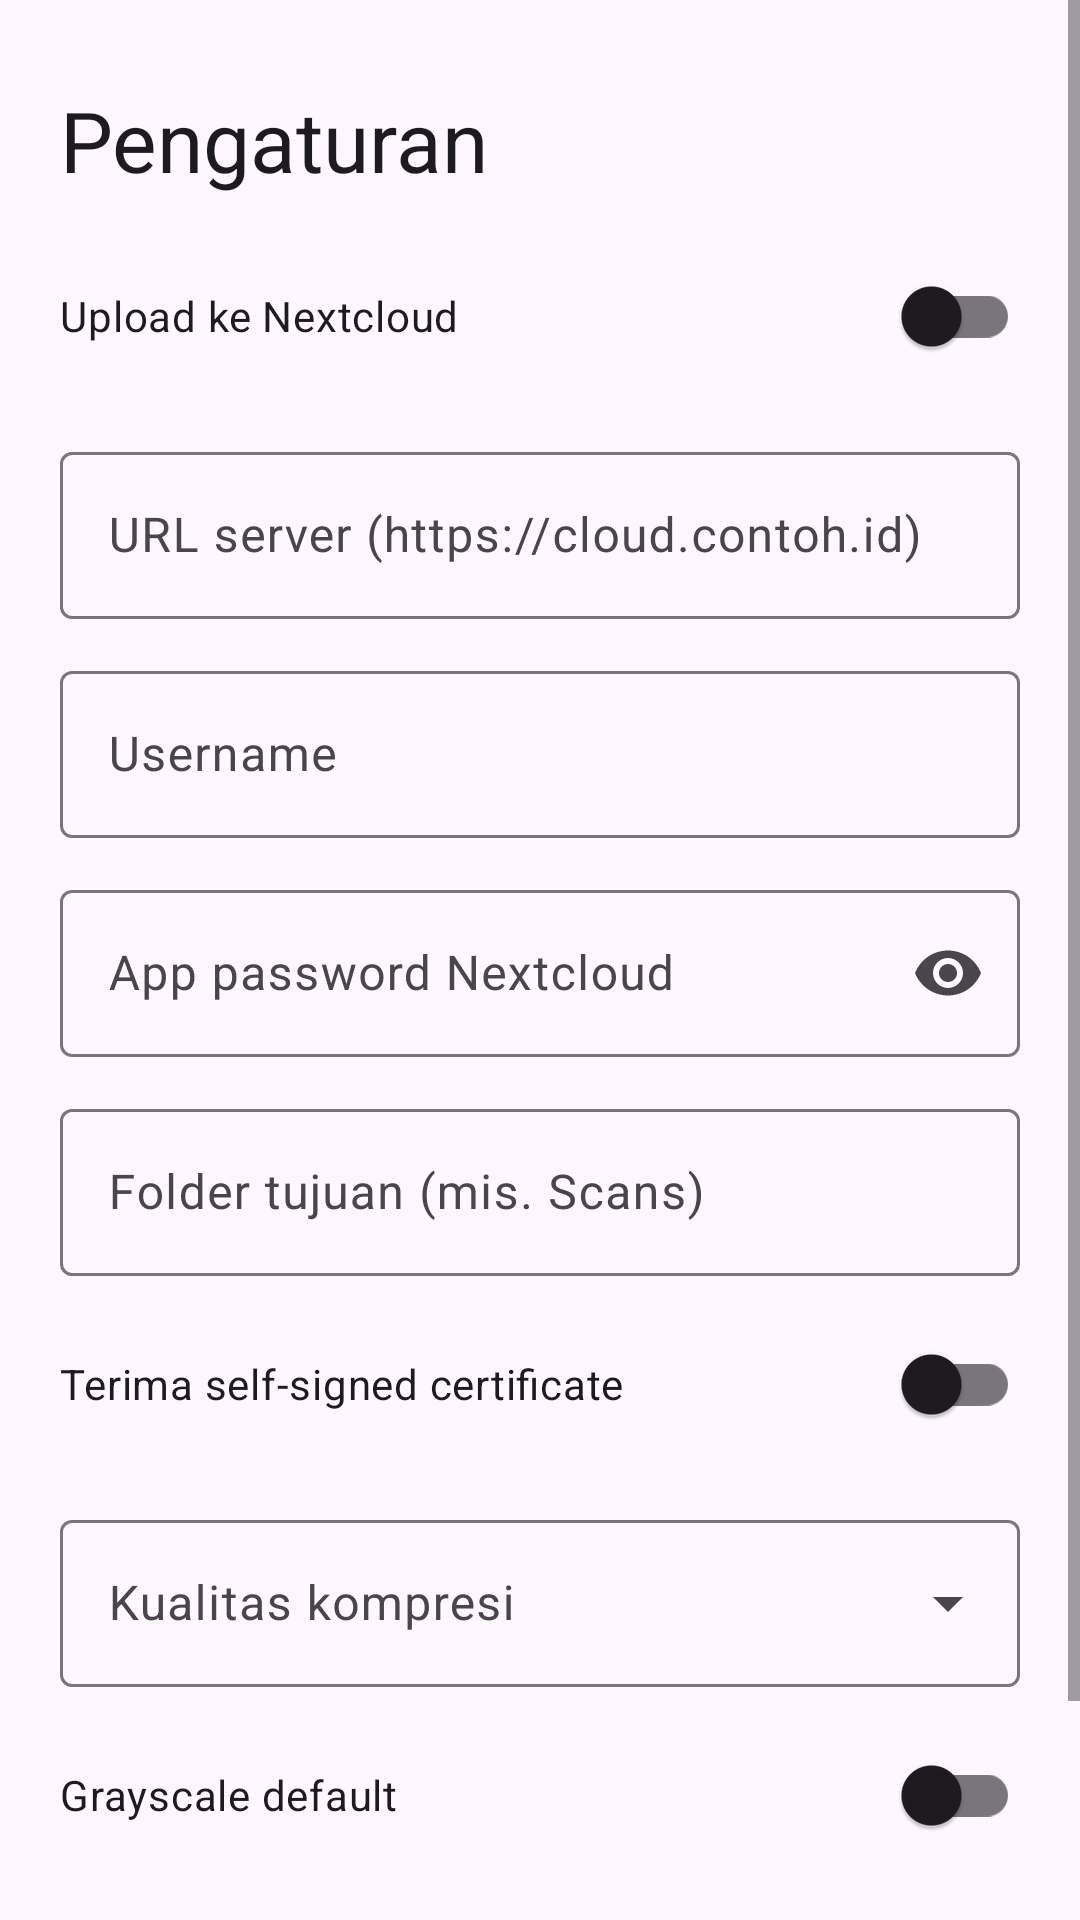

Here is an Android app screen rendered from its layout file. Give the layout XML and the strings, colors and styles it references.
<!-- AndroidManifest.xml: application theme Theme.NCScan -->
<!-- res/layout/activity_settings.xml -->
<?xml version="1.0" encoding="utf-8"?>
<ScrollView xmlns:android="http://schemas.android.com/apk/res/android"
    xmlns:app="http://schemas.android.com/apk/res-auto"
    android:layout_width="match_parent"
    android:layout_height="match_parent"
    android:fillViewport="true">

    <LinearLayout
        android:layout_width="match_parent"
        android:layout_height="wrap_content"
        android:orientation="vertical"
        android:padding="20dp">

        <TextView
            android:layout_width="match_parent"
            android:layout_height="wrap_content"
            android:layout_marginTop="8dp"
            android:layout_marginBottom="8dp"
            android:text="@string/settings"
            android:textAppearance="?attr/textAppearanceHeadlineMedium" />

        <com.google.android.material.switchmaterial.SwitchMaterial
            android:id="@+id/use_nextcloud"
            android:layout_width="match_parent"
            android:layout_height="wrap_content"
            android:layout_marginTop="8dp"
            android:text="@string/label_use_nextcloud" />

        <LinearLayout
            android:id="@+id/nc_fields"
            android:layout_width="match_parent"
            android:layout_height="wrap_content"
            android:orientation="vertical">

            <com.google.android.material.textfield.TextInputLayout
                style="@style/Widget.Material3.TextInputLayout.OutlinedBox"
                android:layout_width="match_parent"
                android:layout_height="wrap_content"
                android:layout_marginTop="16dp"
                android:hint="@string/hint_server">

                <com.google.android.material.textfield.TextInputEditText
                    android:id="@+id/server"
                    android:layout_width="match_parent"
                    android:layout_height="wrap_content"
                    android:inputType="textUri" />
            </com.google.android.material.textfield.TextInputLayout>

            <com.google.android.material.textfield.TextInputLayout
                style="@style/Widget.Material3.TextInputLayout.OutlinedBox"
                android:layout_width="match_parent"
                android:layout_height="wrap_content"
                android:layout_marginTop="12dp"
                android:hint="@string/hint_username">

                <com.google.android.material.textfield.TextInputEditText
                    android:id="@+id/username"
                    android:layout_width="match_parent"
                    android:layout_height="wrap_content"
                    android:inputType="textNoSuggestions" />
            </com.google.android.material.textfield.TextInputLayout>

            <com.google.android.material.textfield.TextInputLayout
                style="@style/Widget.Material3.TextInputLayout.OutlinedBox"
                android:layout_width="match_parent"
                android:layout_height="wrap_content"
                android:layout_marginTop="12dp"
                android:hint="@string/hint_password"
                app:endIconMode="password_toggle">

                <com.google.android.material.textfield.TextInputEditText
                    android:id="@+id/password"
                    android:layout_width="match_parent"
                    android:layout_height="wrap_content"
                    android:inputType="textPassword" />
            </com.google.android.material.textfield.TextInputLayout>

            <com.google.android.material.textfield.TextInputLayout
                style="@style/Widget.Material3.TextInputLayout.OutlinedBox"
                android:layout_width="match_parent"
                android:layout_height="wrap_content"
                android:layout_marginTop="12dp"
                android:hint="@string/hint_folder">

                <com.google.android.material.textfield.TextInputEditText
                    android:id="@+id/folder"
                    android:layout_width="match_parent"
                    android:layout_height="wrap_content"
                    android:inputType="textNoSuggestions" />
            </com.google.android.material.textfield.TextInputLayout>

            <com.google.android.material.switchmaterial.SwitchMaterial
                android:id="@+id/self_signed"
                android:layout_width="match_parent"
                android:layout_height="wrap_content"
                android:layout_marginTop="12dp"
                android:text="@string/label_self_signed" />
        </LinearLayout>

        <com.google.android.material.textfield.TextInputLayout
            style="@style/Widget.Material3.TextInputLayout.OutlinedBox.ExposedDropdownMenu"
            android:layout_width="match_parent"
            android:layout_height="wrap_content"
            android:layout_marginTop="16dp"
            android:hint="@string/label_quality">

            <com.google.android.material.textfield.MaterialAutoCompleteTextView
                android:id="@+id/quality"
                android:layout_width="match_parent"
                android:layout_height="wrap_content"
                android:inputType="none" />
        </com.google.android.material.textfield.TextInputLayout>

        <com.google.android.material.switchmaterial.SwitchMaterial
            android:id="@+id/grayscale"
            android:layout_width="match_parent"
            android:layout_height="wrap_content"
            android:layout_marginTop="12dp"
            android:text="@string/label_grayscale" />

        <Button
            android:id="@+id/save"
            android:layout_width="match_parent"
            android:layout_height="56dp"
            android:layout_marginTop="24dp"
            android:text="@string/save" />
    </LinearLayout>
</ScrollView>
<!-- resources referenced by this layout -->
<resources>
  <string name="hint_folder">Folder tujuan (mis. Scans)</string>
  <string name="hint_password">App password Nextcloud</string>
  <string name="hint_server">URL server (https://cloud.contoh.id)</string>
  <string name="hint_username">Username</string>
  <string name="label_grayscale">Grayscale default</string>
  <string name="label_quality">Kualitas kompresi</string>
  <string name="label_self_signed">Terima self-signed certificate</string>
  <string name="label_use_nextcloud">Upload ke Nextcloud</string>
  <string name="save">Simpan</string>
  <string name="settings">Pengaturan</string>
  <style name="Theme.NCScan" parent="Theme.Material3.DayNight.NoActionBar" />
</resources>
